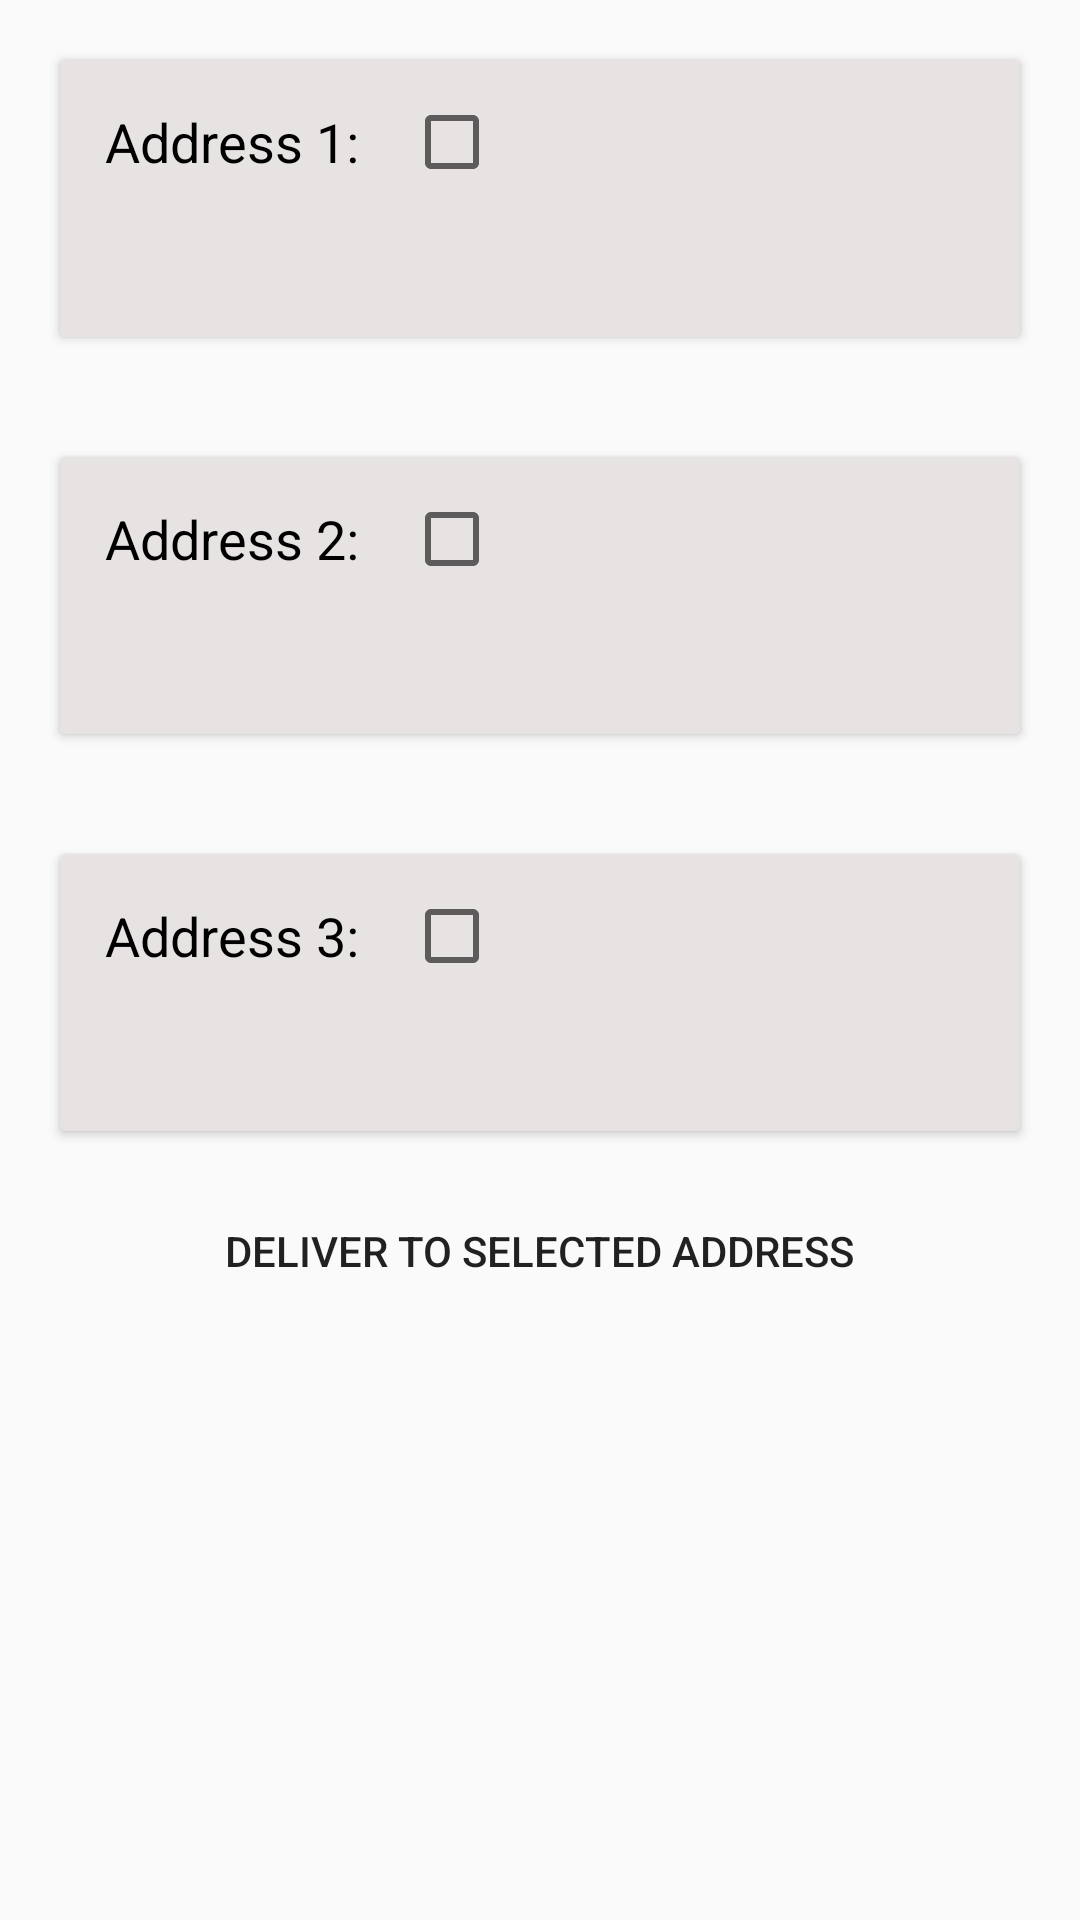

Reconstruct the res/layout file that produces this screen, plus the resources it refers to.
<!-- AndroidManifest.xml: application theme AppTheme -->
<!-- res/layout/activity_select_address.xml -->
<?xml version="1.0" encoding="utf-8"?>
<LinearLayout xmlns:android="http://schemas.android.com/apk/res/android"
    xmlns:app="http://schemas.android.com/apk/res-auto"
    xmlns:tools="http://schemas.android.com/tools"
    android:layout_width="match_parent"
    android:orientation="vertical"
    android:layout_height="match_parent"
    tools:context=".Fragment.SelectAddress">

    <androidx.cardview.widget.CardView
        android:layout_margin="20dp"
        android:layout_width="match_parent"
        android:layout_height="wrap_content">
        <LinearLayout
            android:background="#E8E3E3"
            android:layout_width="match_parent"
            android:layout_height="wrap_content"
            android:orientation="vertical">
            <LinearLayout
                android:layout_width="wrap_content"
                android:layout_height="wrap_content"
                >
            <TextView
                android:layout_width="wrap_content"
                android:layout_height="wrap_content"
                android:text="Address 1:"
                android:textColor="@color/colorBlack"
                android:layout_margin="15dp"
                android:textSize="18dp"/>
                <CheckBox
                    android:id="@+id/one1"
                    android:layout_width="25dp"
                    android:layout_height="25dp"
                    android:layout_gravity="center"/>
            </LinearLayout>
            <LinearLayout
                android:layout_width="match_parent"
                android:layout_height="wrap_content"
                >
                <TextView
                    android:id="@+id/appartment1"
                    android:layout_width="wrap_content"
                    android:layout_height="wrap_content"
                    />
                <TextView
                    android:id="@+id/area1"
                    android:layout_width="wrap_content"
                    android:layout_height="wrap_content"
                    />
                <TextView
                    android:id="@+id/avenue1"
                    android:layout_width="wrap_content"
                    android:layout_height="wrap_content"
                    />
            </LinearLayout>
            <LinearLayout
                android:layout_width="match_parent"
                android:layout_height="wrap_content"
                >
                <TextView
                    android:id="@+id/block1"
                    android:layout_width="wrap_content"
                    android:layout_height="wrap_content"
                    />
                <TextView
                    android:id="@+id/building1"
                    android:layout_width="wrap_content"
                    android:layout_height="wrap_content"
                    />
                <TextView
                    android:id="@+id/floor1"
                    android:layout_width="wrap_content"
                    android:layout_height="wrap_content"
                    />
                <TextView
                    android:id="@+id/street1"
                    android:layout_width="wrap_content"
                    android:layout_height="wrap_content"
                    />
            </LinearLayout>

        </LinearLayout>
    </androidx.cardview.widget.CardView>
    <androidx.cardview.widget.CardView
        android:layout_margin="20dp"
        android:layout_width="match_parent"
        android:layout_height="wrap_content">
        <LinearLayout
            android:background="#E8E3E3"
            android:layout_width="match_parent"
            android:layout_height="wrap_content"
            android:orientation="vertical">
            <LinearLayout
                android:layout_width="wrap_content"
                android:layout_height="wrap_content"
                >
                <TextView
                    android:layout_width="wrap_content"
                    android:layout_height="wrap_content"
                    android:text="Address 2:"
                    android:textColor="@color/colorBlack"
                    android:layout_margin="15dp"
                    android:textSize="18dp"/>
                <CheckBox
                    android:id="@+id/two1"
                    android:layout_width="25dp"
                    android:layout_height="25dp"
                    android:layout_gravity="center"/>
            </LinearLayout>
            <LinearLayout
                android:layout_width="match_parent"
                android:layout_height="wrap_content"
                >
                <TextView
                    android:id="@+id/appartment2"
                    android:layout_width="wrap_content"
                    android:layout_height="wrap_content"
                    />
                <TextView
                    android:id="@+id/area2"
                    android:layout_width="wrap_content"
                    android:layout_height="wrap_content"
                    />
                <TextView
                    android:id="@+id/avenue2"
                    android:layout_width="wrap_content"
                    android:layout_height="wrap_content"
                    />
            </LinearLayout>
            <LinearLayout
                android:layout_width="match_parent"
                android:layout_height="wrap_content"
                >
                <TextView
                    android:id="@+id/block2"
                    android:layout_width="wrap_content"
                    android:layout_height="wrap_content"
                    />
                <TextView
                    android:id="@+id/building2"
                    android:layout_width="wrap_content"
                    android:layout_height="wrap_content"
                    />
                <TextView
                    android:id="@+id/floor2"
                    android:layout_width="wrap_content"
                    android:layout_height="wrap_content"
                    />
                <TextView
                    android:id="@+id/street2"
                    android:layout_width="wrap_content"
                    android:layout_height="wrap_content"
                    />
            </LinearLayout>

        </LinearLayout>
    </androidx.cardview.widget.CardView>
    <androidx.cardview.widget.CardView
        android:layout_margin="20dp"
        android:layout_width="match_parent"
        android:layout_height="wrap_content">
        <LinearLayout
            android:background="#E8E3E3"
            android:layout_width="match_parent"
            android:layout_height="wrap_content"
            android:orientation="vertical">
            <LinearLayout
                android:layout_width="wrap_content"
                android:layout_height="wrap_content"
                >
                <TextView
                    android:layout_width="wrap_content"
                    android:layout_height="wrap_content"
                    android:text="Address 3:"
                    android:textColor="@color/colorBlack"
                    android:layout_margin="15dp"
                    android:textSize="18dp"/>
                <CheckBox
                    android:id="@+id/three1"
                    android:layout_width="25dp"
                    android:layout_height="25dp"
                    android:layout_gravity="center"/>
            </LinearLayout>
            <LinearLayout
                android:layout_width="match_parent"
                android:layout_height="wrap_content"
                >
                <TextView
                    android:id="@+id/appartment3"
                    android:layout_width="wrap_content"
                    android:layout_height="wrap_content"
                    />
                <TextView
                    android:id="@+id/area3"
                    android:layout_width="wrap_content"
                    android:layout_height="wrap_content"
                    />
                <TextView
                    android:id="@+id/avenue3"
                    android:layout_width="wrap_content"
                    android:layout_height="wrap_content"
                    />
            </LinearLayout>
            <LinearLayout
                android:layout_width="match_parent"
                android:layout_height="wrap_content"
                >
                <TextView
                    android:id="@+id/block3"
                    android:layout_width="wrap_content"
                    android:layout_height="wrap_content"
                    />
                <TextView
                    android:id="@+id/building3"
                    android:layout_width="wrap_content"
                    android:layout_height="wrap_content"
                    />
                <TextView
                    android:id="@+id/floor3"
                    android:layout_width="wrap_content"
                    android:layout_height="wrap_content"
                    />
                <TextView
                    android:id="@+id/street3"
                    android:layout_width="wrap_content"
                    android:layout_height="wrap_content"
                    />
            </LinearLayout>

        </LinearLayout>
    </androidx.cardview.widget.CardView>
    <Button
        android:id="@+id/click"
        android:layout_width="wrap_content"
        android:layout_height="40dp"
        android:text="   Deliver to selected address   "
        android:layout_gravity="center"
        android:background="@drawable/signinbtn"/>
</LinearLayout>
<!-- resources referenced by this layout -->
<resources>
  <color name="colorBlack">#000000</color>
  <style name="AppTheme" parent="Theme.AppCompat.Light.DarkActionBar">
          
          <item name="colorPrimary">@color/colorPrimary</item>
          <item name="colorPrimaryDark">@color/colorPrimaryDark</item>
          <item name="colorAccent">@color/colorAccent</item>
      </style>
  <color name="colorPrimary">#008577</color>
  <color name="colorPrimaryDark">#00574B</color>
  <color name="colorAccent">#D81B60</color>
</resources>
